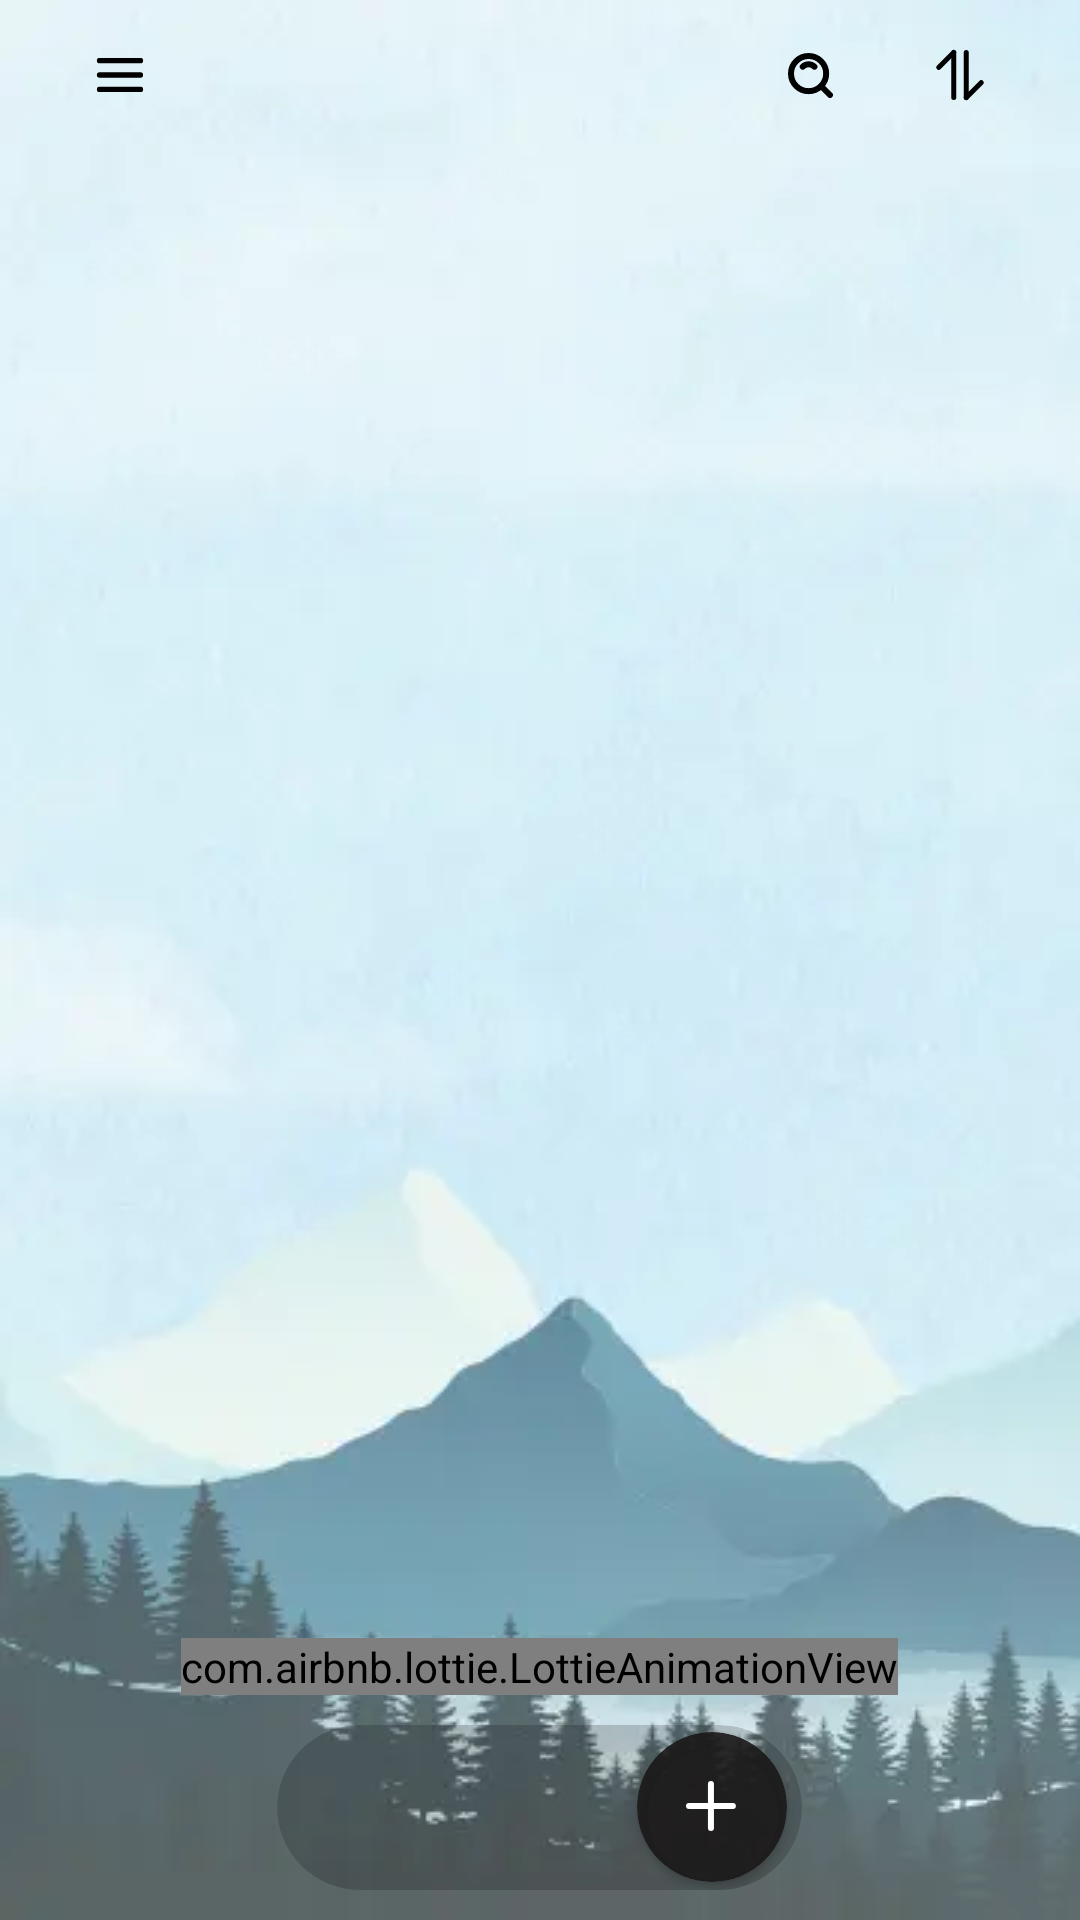

Produce the Android XML layout that renders to this screen, including the resource entries it uses.
<!-- AndroidManifest.xml: activity theme Theme.Diary.NoActionBar -->
<!-- res/layout/activity_main.xml -->
<?xml version="1.0" encoding="utf-8"?>

<androidx.drawerlayout.widget.DrawerLayout
    android:id="@+id/drawerLayout"
    xmlns:android="http://schemas.android.com/apk/res/android"
    xmlns:app="http://schemas.android.com/apk/res-auto"
    xmlns:tools="http://schemas.android.com/tools"
    android:layout_width="match_parent"
    android:layout_height="match_parent"
    android:fitsSystemWindows="true"
    tools:context="sontungmtp.project.diary.View.Activity.MainActivity">

    <RelativeLayout
        android:id="@+id/rlBackground"
        android:layout_width="match_parent"
        android:layout_height="match_parent"
        android:fitsSystemWindows="true"
        android:background="@drawable/p41_bg_theme">
        
        <LinearLayout
            android:id="@+id/ToolbarView1"
            android:layout_width="match_parent"
            android:layout_height="@dimen/toolbar_mainactivity"
            android:orientation="vertical"
            android:gravity="center |left"
            android:layout_marginLeft="20dp">
            <ImageButton
                android:id="@+id/imgNavigationDrawer"
                android:layout_width="40dp"
                android:layout_height="40dp"
                android:src="@drawable/icon_menu_black"
                android:background="?selectableItemBackgroundBorderless"/>
        </LinearLayout>
        <LinearLayout
            android:id="@+id/ToolbarView2"
            android:layout_width="match_parent"
            android:layout_height="@dimen/toolbar_mainactivity"
            android:orientation="horizontal"
            android:gravity="center |right"
            android:layout_marginRight="20dp">

            <ImageButton
                android:id="@+id/imgSearchOpen"
                android:layout_width="40dp"
                android:layout_height="40dp"
                android:src="@drawable/icon_search_black"
                android:layout_marginRight="10dp"
                android:background="?selectableItemBackgroundBorderless"/>
            <ImageButton
                android:id="@+id/imgSort"
                android:layout_width="40dp"
                android:layout_height="40dp"
                android:src="@drawable/sort"
                android:background="?selectableItemBackgroundBorderless"/>
        </LinearLayout>
        <LinearLayout
           android:visibility="gone"
            android:id="@+id/searchView"
            android:layout_width="match_parent"
            android:layout_height="@dimen/toolbar_mainactivity"
            android:orientation="vertical"
            android:gravity="center"
            android:layout_marginLeft="20dp"
            android:layout_marginRight="20dp">
            <LinearLayout
                android:layout_width="match_parent"
                android:layout_height="match_parent"
                android:orientation="horizontal"
                android:gravity="center |left">
                <ImageButton
                    android:id="@+id/imgSearchClose"
                    android:layout_width="40dp"
                    android:layout_height="40dp"
                    android:src="@drawable/icon_close_stroke"
                    android:background="?selectableItemBackgroundBorderless"
                    android:layout_marginRight="20dp"/>
                <EditText
                    android:id="@+id/edtxtSearch"
                    android:layout_width="match_parent"
                    android:layout_height="match_parent"
                    android:background="@null"
                    android:hint="Search here ..."
                    android:maxLines="1"/>
            </LinearLayout>
        </LinearLayout>
        <LinearLayout
            android:visibility="gone"
            android:id="@+id/ToolbarView3"
            android:layout_width="match_parent"
            android:layout_height="@dimen/toolbar_mainactivity"
            android:orientation="vertical"
            android:gravity="center |left"
            android:layout_marginLeft="20dp">
            <ImageButton
                android:id="@+id/imgCloseDeleteMode"
                android:layout_width="40dp"
                android:layout_height="40dp"
                android:src="@drawable/icon_back_black"
                android:background="?selectableItemBackgroundBorderless"/>
        </LinearLayout>
        <LinearLayout
            android:visibility="gone"
            android:id="@+id/ToolbarView4"
            android:layout_width="match_parent"
            android:layout_height="@dimen/toolbar_mainactivity"
            android:orientation="vertical"
            android:gravity="center |right"
            android:layout_marginRight="20dp">
            <ImageButton
                android:id="@+id/imgDelete"
                android:layout_width="40dp"
                android:layout_height="40dp"
                android:src="@drawable/icon_delete"
                android:background="?selectableItemBackgroundBorderless"/>
        </LinearLayout>

        
        <androidx.recyclerview.widget.RecyclerView
            android:id="@+id/rcvDiary"
            android:scrollbars="none"
            android:overScrollMode="never"
            android:layout_width="match_parent"
            android:layout_height="match_parent"
            android:layout_marginTop="@dimen/toolbar_mainactivity"/>


    <LinearLayout
        android:layout_width="match_parent"
        android:layout_height="match_parent"
        android:gravity="bottom |center"
        android:layout_marginBottom="@dimen/navigativebottom_mainactivity"
        android:orientation="vertical">
        <com.airbnb.lottie.LottieAnimationView
            android:id="@+id/animationView"
            android:layout_width="wrap_content"
            android:layout_height="wrap_content"
            app:lottie_speed="1.2"
            app:lottie_fileName="guildcreatediary.json"
            app:lottie_autoPlay="true"
            app:lottie_loop="true"/>
    </LinearLayout>
        
        <LinearLayout
            android:layout_width="match_parent"
            android:layout_height="match_parent"
            android:orientation="vertical"
            android:gravity="bottom |center">
            <androidx.cardview.widget.CardView
                android:id="@+id/cvBlur"
                android:layout_width="wrap_content"
                android:layout_height="55dp"
                android:layout_marginBottom="10dp"
                app:cardBackgroundColor="#2d000000"
                app:cardElevation="0dp"
                app:cardCornerRadius="10000dp">
                <RelativeLayout
                    android:layout_width="wrap_content"
                    android:layout_height="match_parent">
                    <LinearLayout
                        android:layout_width="wrap_content"
                        android:layout_height="match_parent"
                        android:orientation="horizontal"
                        android:gravity="center">
                        <ImageView
                            android:id="@+id/imgMine"
                            android:layout_width="30dp"
                            android:layout_height="30dp"
                            android:layout_marginLeft="20dp"
                            android:src="@drawable/baseline_person_24"
                            android:background="?selectableItemBackgroundBorderless"/>
                        <ImageView
                            android:id="@+id/imgOpenCalanderActivity"
                            android:layout_width="30dp"
                            android:layout_height="30dp"
                            android:src="@drawable/baseline_calendar_month_24"
                            android:layout_marginRight="20dp"
                            android:layout_marginLeft="20dp"/>
                        <androidx.cardview.widget.CardView
                            android:id="@+id/cvNewDiary"
                            android:layout_width="50dp"
                            android:layout_height="50dp"
                            android:layout_marginRight="5dp"
                            app:cardBackgroundColor="#E61B1919"
                            android:foreground="?android:attr/selectableItemBackground"
                            app:cardCornerRadius="100dp">
                            <LinearLayout
                                android:id="@+id/llNewDiary"
                                android:layout_width="match_parent"
                                android:layout_height="match_parent"
                                android:orientation="vertical"
                                android:gravity="center">
                                <ImageView
                                    android:layout_width="wrap_content"
                                    android:layout_height="wrap_content"
                                    android:src="@drawable/icon_add_white"/>
                            </LinearLayout>
                        </androidx.cardview.widget.CardView>
                    </LinearLayout>
                </RelativeLayout>
            </androidx.cardview.widget.CardView>

        </LinearLayout>
    </RelativeLayout>

    
    <com.google.android.material.navigation.NavigationView
        android:id="@+id/navigationView"
        app:itemIconTint="@null"
        app:itemTextColor="#2B2F31"
        android:layout_width="wrap_content"
        android:layout_height="match_parent"
        app:headerLayout="@layout/navdrawer_header_mainactivity"
        android:layout_gravity="left"
        android:background="@color/Fresh_Guacamole_05"/>
</androidx.drawerlayout.widget.DrawerLayout>
<!-- res/layout/navdrawer_header_mainactivity.xml (included above) -->
<?xml version="1.0" encoding="utf-8"?>

<LinearLayout xmlns:android="http://schemas.android.com/apk/res/android"
    android:layout_width="match_parent"
    android:layout_height="122dp"
    android:orientation="vertical">
    <ImageView
        android:layout_width="match_parent"
        android:layout_height="match_parent"
        android:scaleType="centerCrop"
        android:src="@drawable/p41_background_main_1"/>
</LinearLayout>
<!-- resources referenced by this layout -->
<resources>
  <color name="Fresh_Guacamole_05">#D6EDF7</color>
  <dimen name="navigativebottom_mainactivity">75dp</dimen>
  <dimen name="toolbar_mainactivity">50dp</dimen>
  <!-- drawable icon_add_white (drawable) -->
  <vector xmlns:android="http://schemas.android.com/apk/res/android"
      android:width="17dp"
      android:height="17dp"
      android:viewportWidth="17"
      android:viewportHeight="17">
    <path
        android:pathData="M8.313,1V15.625"
        android:strokeLineJoin="round"
        android:strokeWidth="2"
        android:fillColor="#00000000"
        android:strokeColor="#ffffff"
        android:strokeLineCap="round"/>
    <path
        android:pathData="M1,8.313H15.625"
        android:strokeLineJoin="round"
        android:strokeWidth="2"
        android:fillColor="#00000000"
        android:strokeColor="#ffffff"
        android:strokeLineCap="round"/>
  </vector>
  <!-- drawable icon_back_black (drawable) -->
  <vector xmlns:android="http://schemas.android.com/apk/res/android"
      android:width="16dp"
      android:height="12dp"
      android:viewportWidth="14"
      android:viewportHeight="10">
    <path
        android:pathData="M1,5H13"
        android:strokeLineJoin="round"
        android:strokeWidth="2"
        android:fillColor="#00000000"
        android:strokeColor="#000000"
        android:strokeLineCap="round"/>
    <path
        android:pathData="M5,9L1,5L5,1"
        android:strokeLineJoin="round"
        android:strokeWidth="2"
        android:fillColor="#00000000"
        android:strokeColor="#000000"
        android:strokeLineCap="round"/>
  </vector>
  <!-- drawable icon_close_stroke (drawable) -->
  <vector xmlns:android="http://schemas.android.com/apk/res/android"
      android:width="15dp"
      android:height="15dp"
      android:viewportWidth="10"
      android:viewportHeight="10">
    <path
        android:pathData="M1,1L9,9"
        android:strokeLineJoin="round"
        android:strokeWidth="2"
        android:fillColor="#00000000"
        android:strokeColor="#2B2F31"
        android:strokeLineCap="round"/>
    <path
        android:pathData="M1,9L9,1"
        android:strokeLineJoin="round"
        android:strokeWidth="2"
        android:fillColor="#00000000"
        android:strokeColor="#2B2F31"
        android:strokeLineCap="round"/>
  </vector>
  <!-- drawable icon_menu_black (drawable) -->
  <vector xmlns:android="http://schemas.android.com/apk/res/android"
      android:width="16dp"
      android:height="12dp"
      android:viewportWidth="14"
      android:viewportHeight="10">
    <path
        android:pathData="M1,1H13M1,5H13M1,9H13"
        android:strokeWidth="1.5"
        android:fillColor="#00000000"
        android:strokeColor="#000000"
        android:strokeLineCap="round"/>
  </vector>
  <style name="Theme.Diary.NoActionBar" parent="Theme.MaterialComponents.Light.NoActionBar">
          <item name="windowActionBar">false</item>
          <item name="windowNoTitle">true</item>
          <item name="android:windowDrawsSystemBarBackgrounds">true</item>
          <item name="android:windowTranslucentStatus">false</item>
          <item name="android:statusBarColor">#00000000</item>
          <item name="android:windowLightStatusBar">false</item>
      </style>
</resources>
